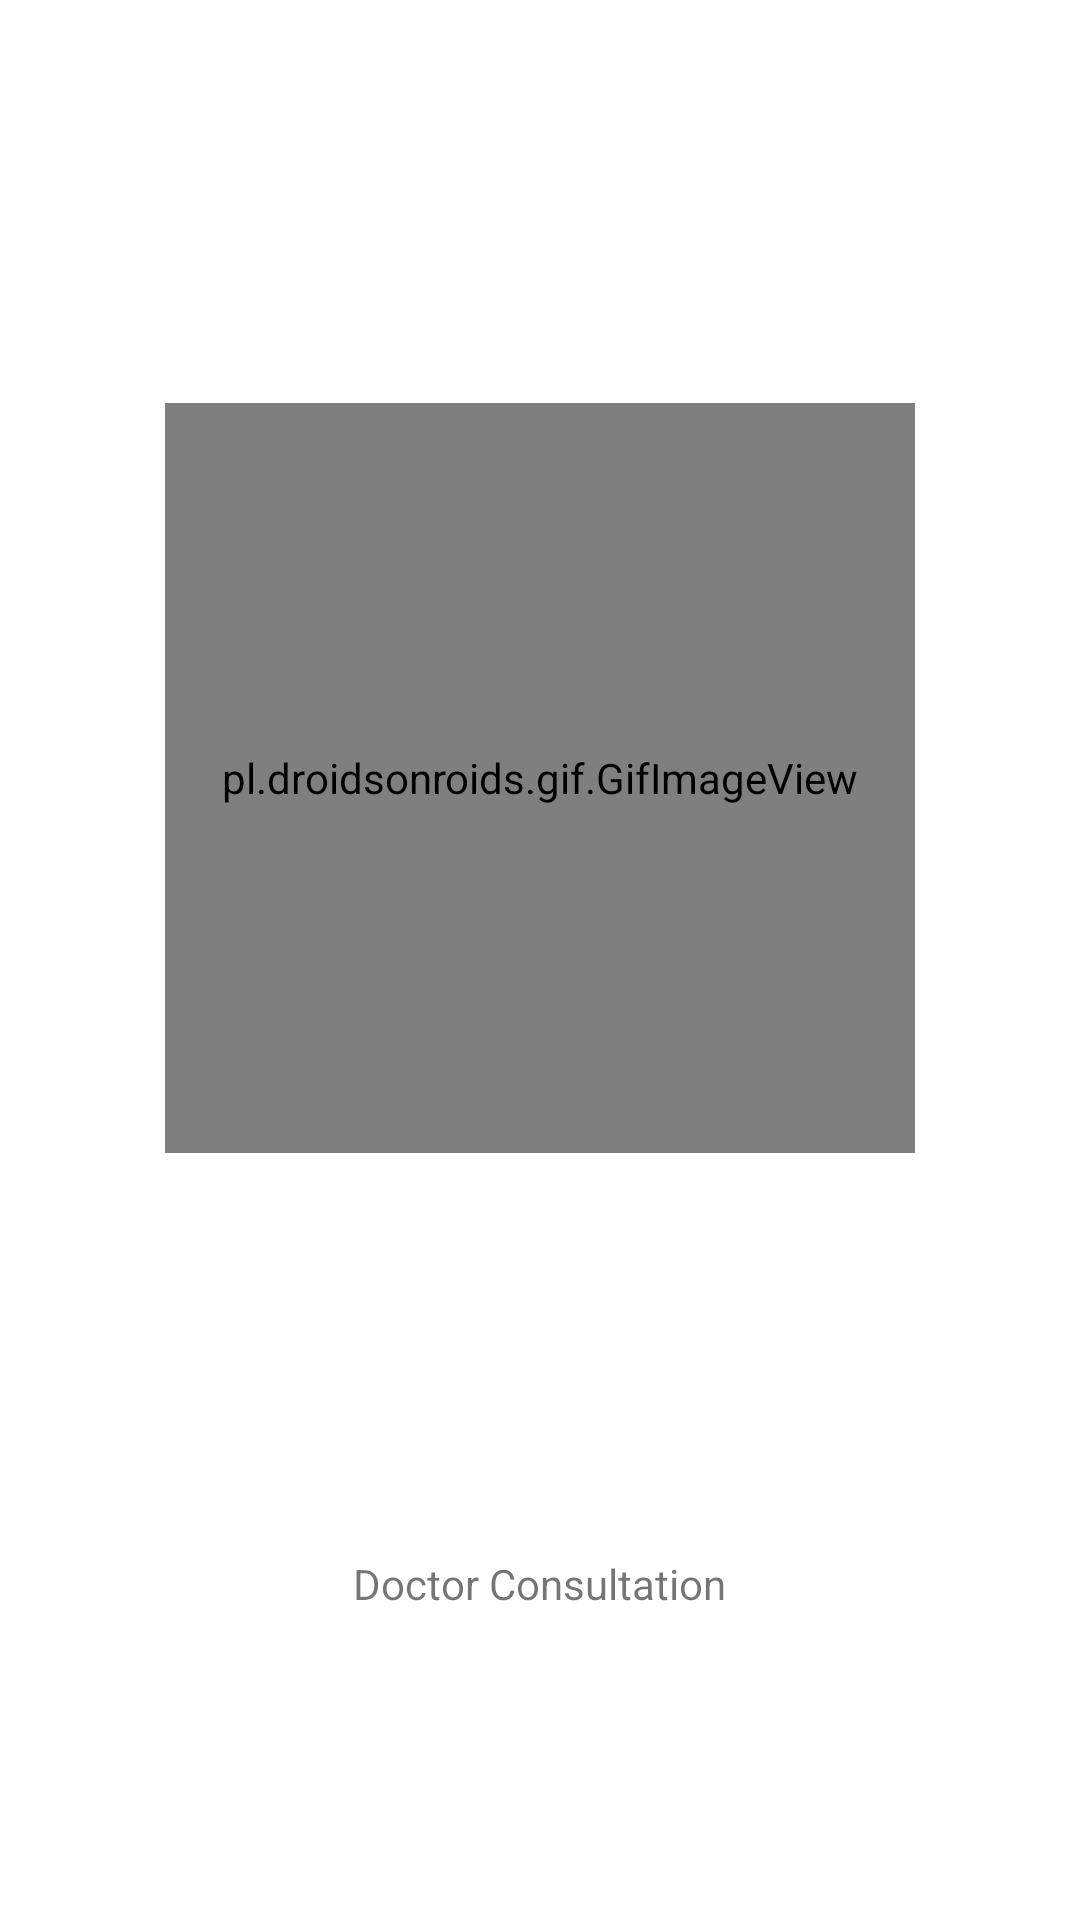

Android layout source for this screen:
<!-- AndroidManifest.xml: application theme Theme.VideoConsultancyApp -->
<!-- res/layout/activity_splash_screen.xml -->
<?xml version="1.0" encoding="utf-8"?>
<androidx.constraintlayout.widget.ConstraintLayout xmlns:android="http://schemas.android.com/apk/res/android"
    xmlns:app="http://schemas.android.com/apk/res-auto"
    xmlns:tools="http://schemas.android.com/tools"
    android:layout_width="match_parent"
    android:layout_height="match_parent"
    android:background="#FFFFFF"
    tools:context=".splash">

    <pl.droidsonroids.gif.GifImageView
        android:id="@+id/ImageView"
        android:layout_width="250dp"
        android:layout_height="250dp"
        android:layout_margin="30dp"
        android:layout_marginStart="30dp"
        app:layout_constraintBottom_toTopOf="@+id/textView"
        app:layout_constraintEnd_toEndOf="parent"
        app:layout_constraintStart_toStartOf="parent"
        app:layout_constraintTop_toTopOf="parent" />

    <TextView
        android:id="@+id/textView"
        android:layout_width="152dp"
        android:layout_height="36dp"
        android:layout_marginTop="500dp"
        android:gravity="center_horizontal"
        android:text="Doctor Consultation"
        app:layout_constraintBottom_toBottomOf="parent"
        app:layout_constraintEnd_toEndOf="parent"
        app:layout_constraintHorizontal_bias="0.498"
        app:layout_constraintStart_toStartOf="parent"
        app:layout_constraintTop_toTopOf="parent"
        app:layout_constraintVertical_bias="0.176" />
</androidx.constraintlayout.widget.ConstraintLayout>
<!-- resources referenced by this layout -->
<resources>
  <style name="Theme.VideoConsultancyApp" parent="Theme.MaterialComponents.DayNight.NoActionBar">
          
          <item name="colorPrimary">@color/purple_500</item>
          <item name="colorPrimaryVariant">@color/purple_700</item>
          <item name="colorOnPrimary">@color/white</item>
          
          <item name="colorSecondary">@color/teal_200</item>
          <item name="colorSecondaryVariant">@color/teal_700</item>
          <item name="colorOnSecondary">@color/black</item>
          
          <item name="android:statusBarColor" tools:targetApi="l">?attr/colorPrimaryVariant</item>
          
      </style>
  <color name="purple_500">#FF6200EE</color>
  <color name="purple_700">#0467BD</color>
  <color name="white">#FFFFFFFF</color>
  <color name="teal_200">#FF03DAC5</color>
  <color name="teal_700">#FF018786</color>
  <color name="black">#FF000000</color>
</resources>
